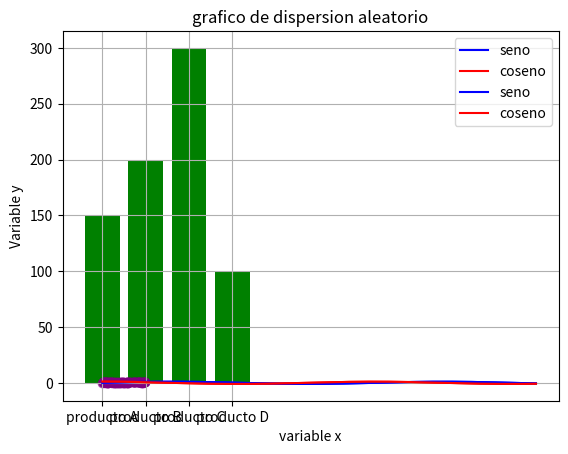

Source code (Python):
import numpy as np
import matplotlib.pyplot as plt


# generacion de datos para representar una funcion seno y coseno
x = np.linspace(0, 10, 1000)  # genera array de mil puntos espaciados entre 0 y 10
# creacion de la figura con graficos de seno y coseno
plt.plot(x, np.sin(x), label="seno", color="blue")  # grafico de la funcion seno
plt.plot(x, np.cos(x), label="coseno", color="red")  # grafico de la funcion coseno
plt.show()

# agregamos detalles al grafico (sin datos)
plt.title("funciones Seno y coseno")  # titulo de grafico
plt.xlabel("eje X ( angulo en radianes)")  # etiqueta del eje X
plt.ylabel("Valor de la funcion")  # etiqueta del eje y
plt.legend()  # mostrar la leyenda con los nombres de las funciones
plt.grid(True)  # mostrar la cuadricula
plt.show()


# detalles anteriores pero con datos
x = np.linspace(0, 10, 1000)
plt.plot(x, np.sin(x), label="seno", color="blue")  # grafico de la funcion seno
plt.plot(x, np.cos(x), label="coseno", color="red")  # grafico de la funcion coseno
plt.title("funciones Seno y coseno")  # titulo de grafico
plt.xlabel("eje X ( angulo en radianes)")  # etiqueta del eje X
plt.ylabel("Valor de la funcion")  # etiqueta del eje y
plt.legend()  # mostrar la leyenda con los nombres de las funciones
plt.grid(True)
plt.show()


# ejemplo con grafico de barras
# en este caso, generamos datos de ventas de productos
productos = [
    "producto A",
    "producto B",
    "producto C",
    "producto D",
]
ventas = [150, 200, 300, 100]
# crear un grafico de barras
plt.bar(productos, ventas, color="green")  # grafico de barras
plt.title("ventas de productos")  # titulo de grafico
plt.xlabel("Productos")  # etiqueta para el eje X
plt.ylabel("Ventas")  # etiqueta para el eje Y
plt.show()


# ejemplo de graficas de dispersion
# Generamos datos alearotios para simular una relacion entre dos variables
x = np.random.rand(100)  # 100 valores aleatorios para el eje X
y = np.random.rand(100)  # 100 valores aleatorios para el eje Y

plt.scatter(x, y, color="purple", alpha=0.6)  # alpha controla la transparencia
plt.title("grafico de dispersion aleatorio")  # titulo del grafico
plt.xlabel("variable x")  # etiqueta del eje X
plt.ylabel("Variable y")  # etiqueta del eje y
plt.show()
